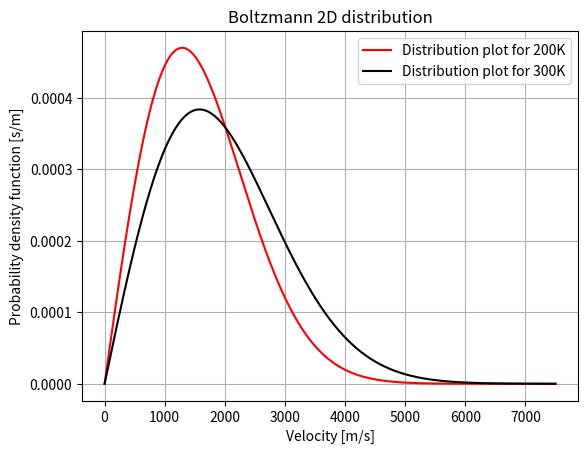

Generate this figure with matplotlib:
import math
import numpy as np
import matplotlib.pyplot as plt

#Problem 1
g0, gp = 2, 1
T = 80 + 273.15
dE = 1.06
R = 1.987 * 10**-3

#n0/nt = g0 * exp(-E0/RT)/ exp(-E0/RT + -Ep/RT)
#np/nt = gp * exp(-Ep/RT)/ exp(-E0/RT + -Ep/RT)
#Dividied fist by second and got the resulting equation:
# n0/np = g0/gp * exp(-dE/RT)

ratio = (g0 / gp) * math.exp(-dE/(T*R))
print(f'The ratio is {ratio:.4f}')

#Fractions sum is equal 1: x0 + xp = 1
xp = 1/ (1 + ratio)
x0 = 1 - xp

print(f'The ortho is {x0:.4f} and para is {xp:.4f}')

#Problem 2
def distr(v, T, m):
    return (m * v / (kb * T)) * np.exp(-(m * v**2) / (2 * kb * T))

m = 1.66 * 10**(-27)
Rg =  8.3145
v = np.linspace(0, 7500, 500)
kb =  1.3803 * 10**(-23)

plt.plot(v, distr(v, 200, m), color='red', label='Distribution plot for 200K')
plt.plot(v, distr(v, 300, m), color='black', label='Distribution plot for 300K')
plt.xlabel('Velocity [m/s]')
plt.ylabel('Probability density function [s/m]')
plt.title('Boltzmann 2D distribution')
plt.grid(True)
plt.legend()
plt.show()
